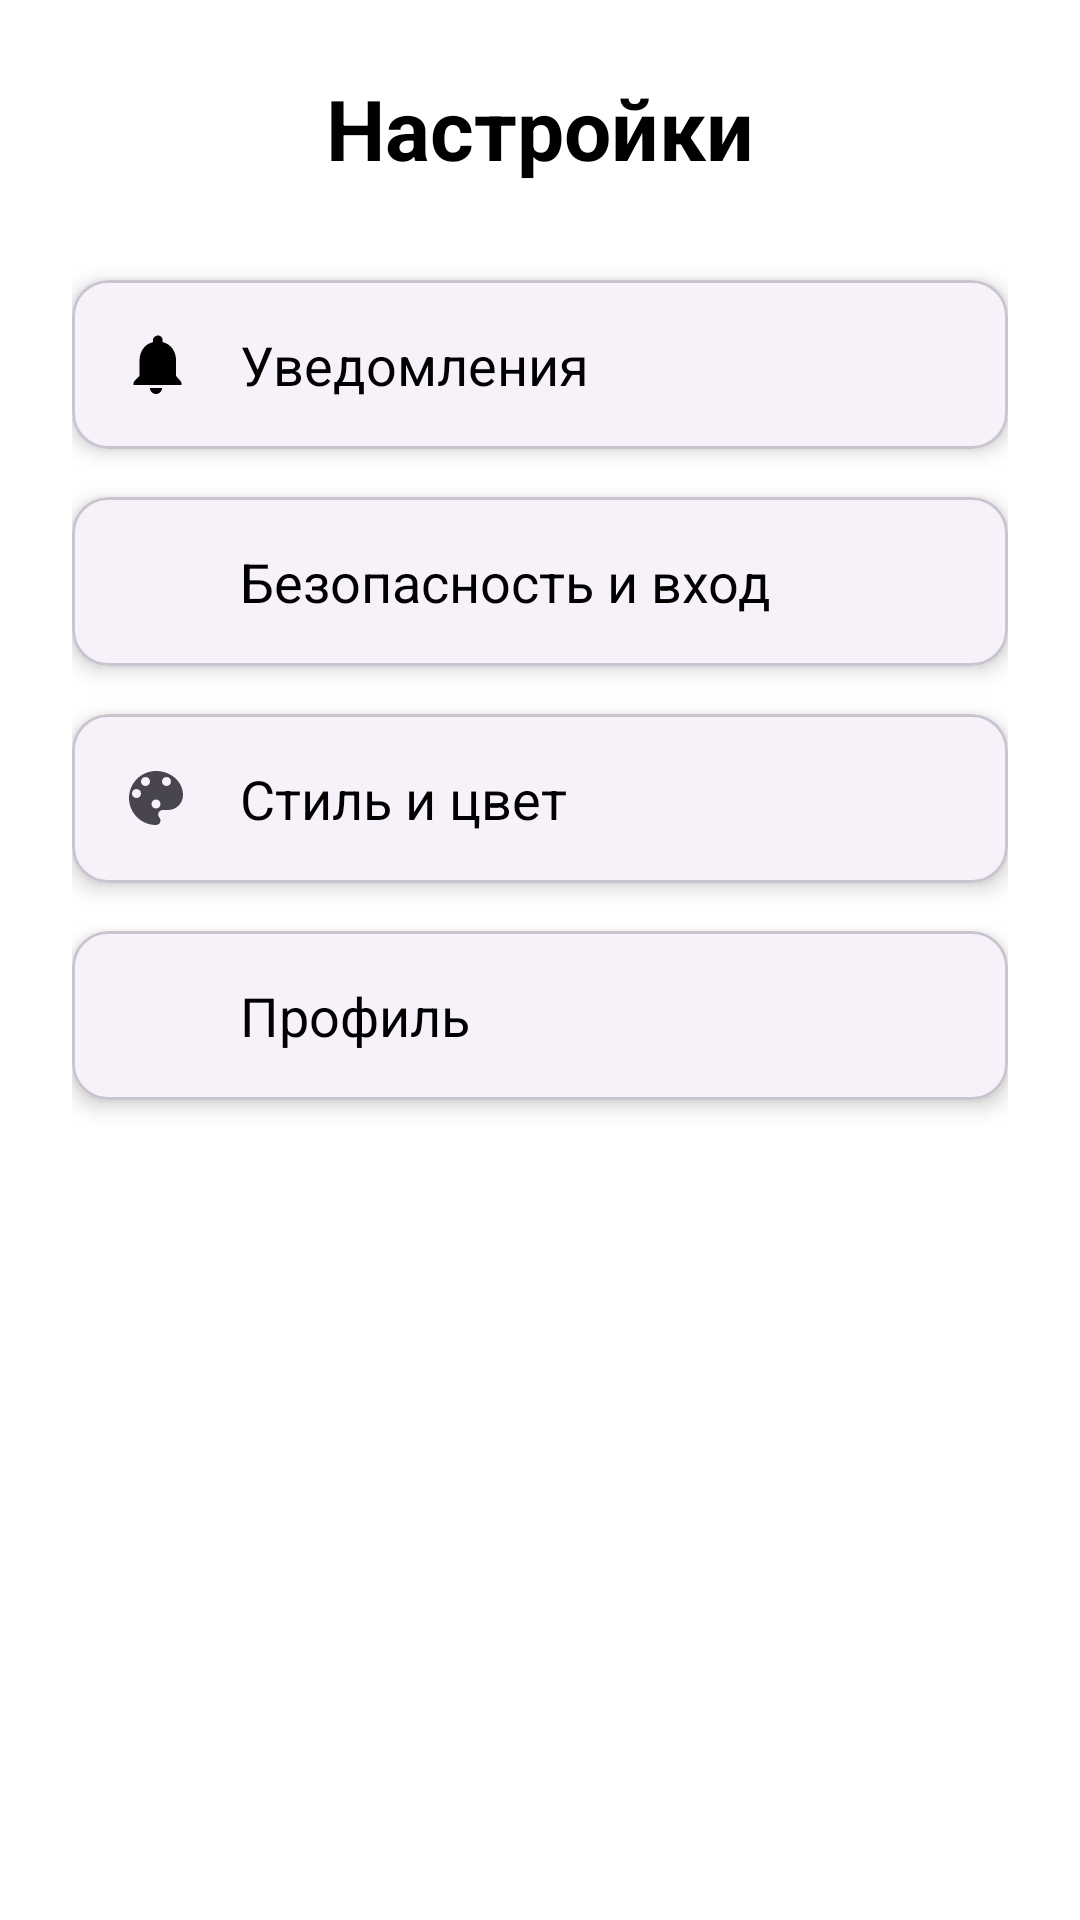

This screen was rendered from an Android layout file. Write that file and the resources it references.
<!-- AndroidManifest.xml: application theme Theme.КалендарьЗадач -->
<!-- res/layout/activity_settings.xml -->
<?xml version="1.0" encoding="utf-8"?>
<androidx.constraintlayout.widget.ConstraintLayout
    xmlns:android="http://schemas.android.com/apk/res/android"
    xmlns:app="http://schemas.android.com/apk/res-auto"
    xmlns:tools="http://schemas.android.com/tools"
    android:layout_width="match_parent"
    android:layout_height="match_parent"
    android:background="@color/white"
    android:padding="24dp">

    
    <FrameLayout
        android:id="@+id/fragment_container"
        android:layout_width="match_parent"
        android:layout_height="match_parent" />

    
    <TextView
        android:id="@+id/textView"
        android:layout_width="wrap_content"
        android:layout_height="wrap_content"
        android:text="Настройки"
        android:textColor="@color/black"
        android:textSize="28sp"
        android:textStyle="bold"
        app:layout_constraintEnd_toEndOf="parent"
        app:layout_constraintStart_toStartOf="parent"
        app:layout_constraintTop_toTopOf="parent" />

    
    <com.google.android.material.card.MaterialCardView
        android:id="@+id/notificationsCard"
        style="@style/Widget.Material3.CardView.Elevated"
        android:layout_width="match_parent"
        android:layout_height="wrap_content"
        android:layout_marginTop="32dp"
        app:cardElevation="4dp"
        app:layout_constraintTop_toBottomOf="@id/textView"
        app:strokeWidth="1dp">

        <LinearLayout
            android:layout_width="match_parent"
            android:layout_height="wrap_content"
            android:orientation="horizontal"
            android:padding="16dp">

            <ImageView
                android:layout_width="24dp"
                android:layout_height="24dp"
                android:layout_marginEnd="16dp"
                android:src="@drawable/ic_notification"/>

            <TextView
                android:id="@+id/notificationsButton"
                android:layout_width="match_parent"
                android:layout_height="wrap_content"
                android:text="Уведомления"
                android:textColor="@color/black"
                android:textSize="18sp"
                android:textStyle="normal" />
        </LinearLayout>
    </com.google.android.material.card.MaterialCardView>

    
    <com.google.android.material.card.MaterialCardView
        android:id="@+id/securityCard"
        style="@style/Widget.Material3.CardView.Elevated"
        android:layout_width="match_parent"
        android:layout_height="wrap_content"
        android:layout_marginTop="16dp"
        app:cardElevation="4dp"
        app:layout_constraintTop_toBottomOf="@id/notificationsCard"
        app:strokeWidth="1dp">

        <LinearLayout
            android:layout_width="match_parent"
            android:layout_height="wrap_content"
            android:orientation="horizontal"
            android:padding="16dp">

            <ImageView
                android:layout_width="24dp"
                android:layout_height="24dp"
                android:layout_marginEnd="16dp"
                android:src="@drawable/ic_lock"/>

            <TextView
                android:id="@+id/securityButton"
                android:layout_width="match_parent"
                android:layout_height="wrap_content"
                android:text="Безопасность и вход"
                android:textColor="@color/black"
                android:textSize="18sp"
                android:textStyle="normal" />
        </LinearLayout>
    </com.google.android.material.card.MaterialCardView>

    
    <com.google.android.material.card.MaterialCardView
        android:id="@+id/styleCard"
        style="@style/Widget.Material3.CardView.Elevated"
        android:layout_width="match_parent"
        android:layout_height="wrap_content"
        android:layout_marginTop="16dp"
        app:cardElevation="4dp"
        app:layout_constraintTop_toBottomOf="@id/securityCard"
        app:strokeWidth="1dp">

        <LinearLayout
            android:layout_width="match_parent"
            android:layout_height="wrap_content"
            android:orientation="horizontal"
            android:padding="16dp">

            <ImageView
                android:layout_width="24dp"
                android:layout_height="24dp"
                android:layout_marginEnd="16dp"
                android:src="@drawable/ic_palette"/>

            <TextView
                android:id="@+id/styleButton"
                android:layout_width="match_parent"
                android:layout_height="wrap_content"
                android:text="Стиль и цвет"
                android:textColor="@color/black"
                android:textSize="18sp"
                android:textStyle="normal" />
        </LinearLayout>
    </com.google.android.material.card.MaterialCardView>

    
    <com.google.android.material.card.MaterialCardView
        android:id="@+id/profileCard"
        style="@style/Widget.Material3.CardView.Elevated"
        android:layout_width="match_parent"
        android:layout_height="wrap_content"
        android:layout_marginTop="16dp"
        app:cardElevation="4dp"
        app:layout_constraintTop_toBottomOf="@id/styleCard"
        app:strokeWidth="1dp">

        <LinearLayout
            android:layout_width="match_parent"
            android:layout_height="wrap_content"
            android:orientation="horizontal"
            android:padding="16dp">

            <ImageView
                android:layout_width="24dp"
                android:layout_height="24dp"
                android:layout_marginEnd="16dp"
                android:src="@drawable/ic_person"/>

            <TextView
                android:id="@+id/profileButton"
                android:layout_width="match_parent"
                android:layout_height="wrap_content"
                android:text="Профиль"
                android:textColor="@color/black"
                android:textSize="18sp"
                android:textStyle="normal" />
        </LinearLayout>
    </com.google.android.material.card.MaterialCardView>

</androidx.constraintlayout.widget.ConstraintLayout>
<!-- resources referenced by this layout -->
<resources>
  <color name="black">#FF000000</color>
  <color name="white">#FFFFFFFF</color>
  <!-- drawable ic_notification (drawable) -->
  <?xml version="1.0" encoding="utf-8"?>
  <vector xmlns:android="http://schemas.android.com/apk/res/android"
      android:width="24dp"
      android:height="24dp"
      android:viewportWidth="24"
      android:viewportHeight="24">
  
      
      <path
          android:fillColor="#000000"
          android:pathData="M12,22c1.1,0 2,-0.9 2,-2h-4c0,1.1 0.9,2 2,2zM18.7,16v-5c0,-3.1 -1.6,-5.6 -4.5,-6.3V4c0,-0.8 -0.7,-1.5 -1.5,-1.5S11,3.2 11,4v0.7C8.1,5.4 6.5,7.9 6.5,11v5l-1.7,1.7c-0.2,0.2 -0.3,0.5 -0.3,0.8v0.5h16v-0.5c0,-0.3 -0.1,-0.6 -0.3,-0.8L18.7,16z"/>
  </vector>
  <!-- drawable ic_palette (drawable) -->
  <vector xmlns:android="http://schemas.android.com/apk/res/android"
      android:width="24dp"
      android:height="24dp"
      android:viewportWidth="24"
      android:viewportHeight="24"
      android:tint="?attr/colorControlNormal">
      <path
          android:fillColor="@android:color/white"
          android:pathData="M12,3c-4.97,0 -9,4.03 -9,9s4.03,9 9,9c0.83,0 1.5,-0.67 1.5,-1.5 0,-0.39 -0.15,-0.74 -0.39,-1.01 -0.23,-0.26 -0.38,-0.61 -0.38,-0.99 0,-0.83 0.67,-1.5 1.5,-1.5H16c2.76,0 5,-2.24 5,-5 0,-4.42 -4.03,-8 -9,-8zM5.5,12c-0.83,0 -1.5,-0.67 -1.5,-1.5S4.67,9 5.5,9s1.5,0.67 1.5,1.5S6.33,12 5.5,12zM8.5,8C7.67,8 7,7.33 7,6.5S7.67,5 8.5,5s1.5,0.67 1.5,1.5S9.33,8 8.5,8zM15.5,8c-0.83,0 -1.5,-0.67 -1.5,-1.5S14.67,5 15.5,5s1.5,0.67 1.5,1.5S16.33,8 15.5,8zM12,15.5c-0.83,0 -1.5,-0.67 -1.5,-1.5s0.67,-1.5 1.5,-1.5 1.5,0.67 1.5,1.5 -0.67,1.5 -1.5,1.5z"/>
  </vector>
  <style name="Theme.КалендарьЗадач" parent="Base.Theme.КалендарьЗадач" />
  <style name="Base.Theme.КалендарьЗадач" parent="Theme.Material3.DayNight.NoActionBar">
          
          
      </style>
</resources>
